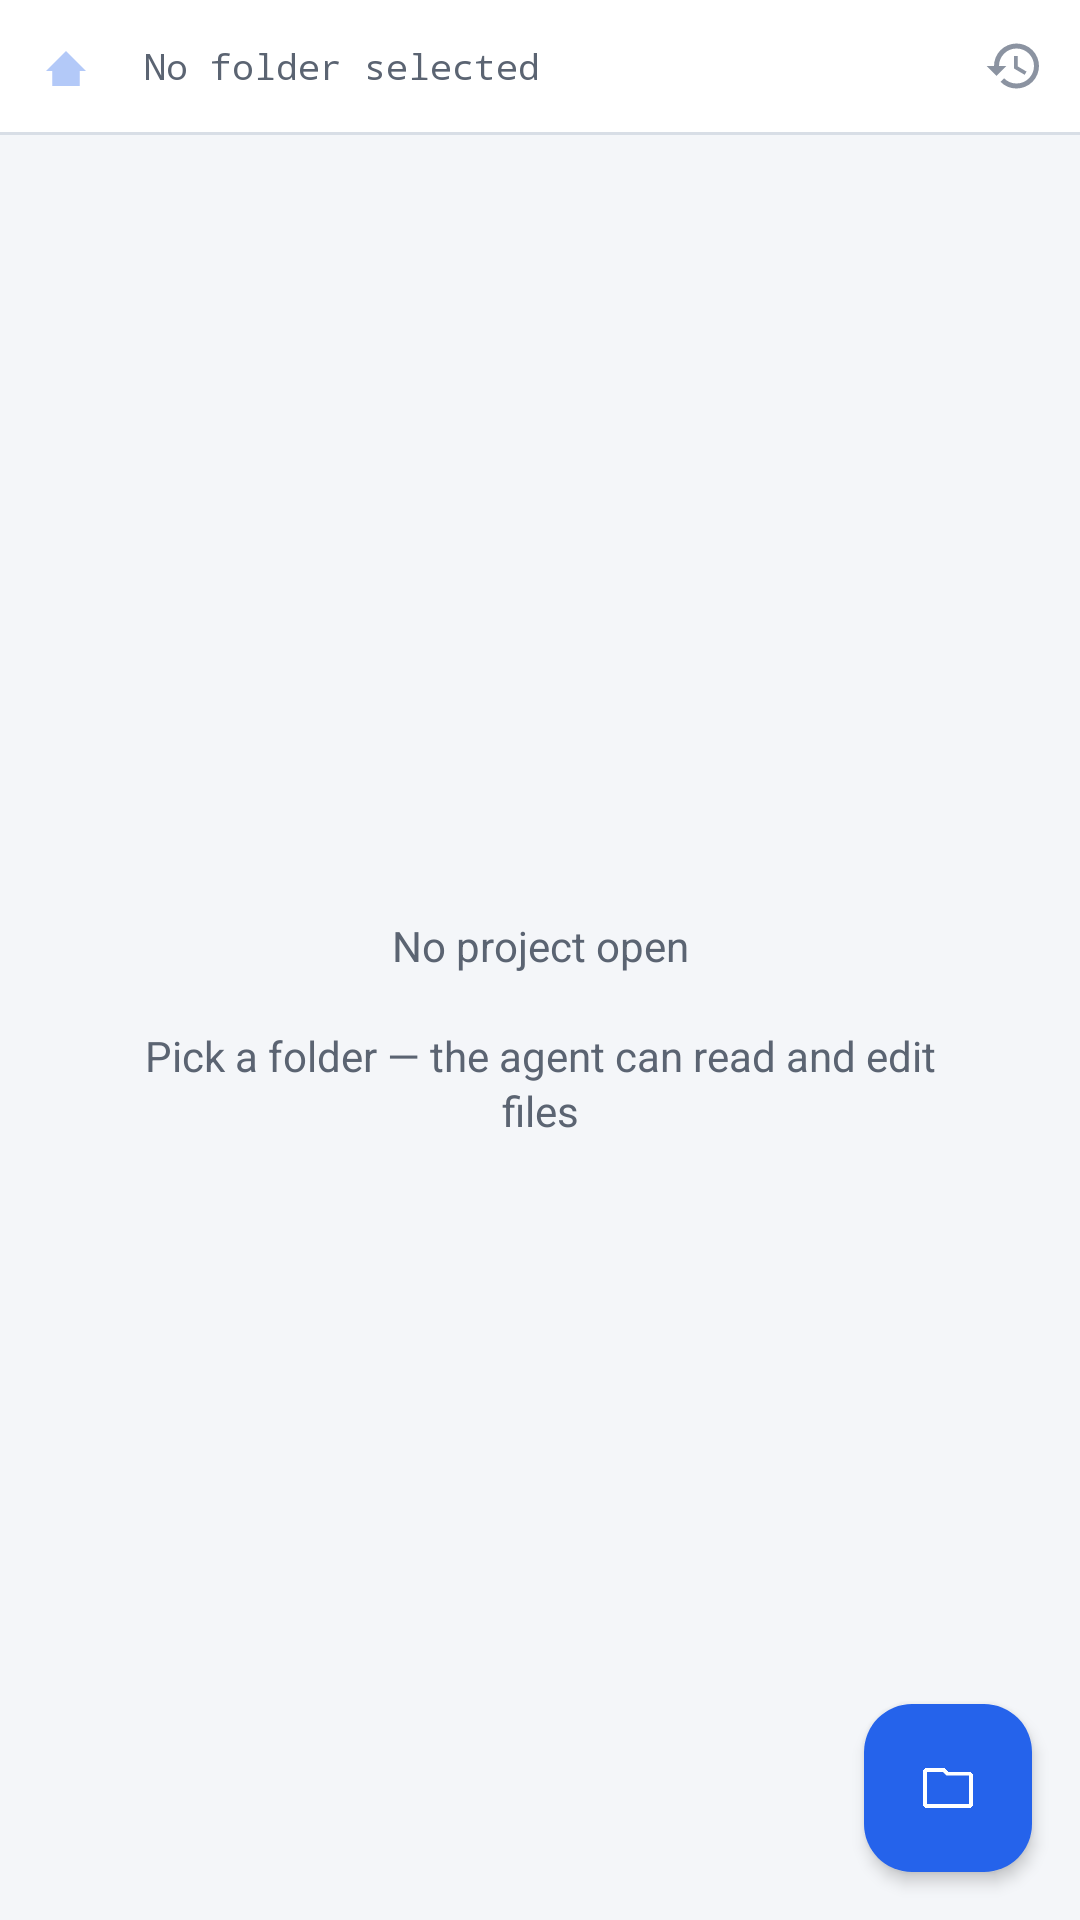

Android layout source for this screen:
<!-- AndroidManifest.xml: application theme AppTheme -->
<!-- res/layout/fragment_files.xml -->
<?xml version="1.0" encoding="utf-8"?>
<androidx.constraintlayout.widget.ConstraintLayout
    xmlns:android="http://schemas.android.com/apk/res/android"
    xmlns:app="http://schemas.android.com/apk/res-auto"
    android:layout_width="match_parent"
    android:layout_height="match_parent"
    android:background="@color/background"
    android:id="@+id/files_root">

    <LinearLayout
        android:id="@+id/path_bar"
        android:layout_width="0dp"
        android:layout_height="44dp"
        android:orientation="horizontal"
        android:gravity="center_vertical"
        android:background="@color/surface"
        android:paddingStart="2dp"
        android:paddingEnd="2dp"
        app:layout_constraintTop_toTopOf="parent"
        app:layout_constraintStart_toStartOf="parent"
        app:layout_constraintEnd_toEndOf="parent">

        <ImageButton
            android:id="@+id/btn_up"
            android:layout_width="40dp"
            android:layout_height="40dp"
            android:padding="10dp"
            android:scaleType="fitCenter"
            android:background="?android:attr/selectableItemBackgroundBorderless"
            android:src="@drawable/ic_folder_up"
        android:contentDescription="@string/files_up"
            android:enabled="false"
            android:alpha="0.35"
            app:tint="@color/accent" />

        <TextView
            android:id="@+id/current_path"
            android:layout_width="0dp"
            android:layout_height="wrap_content"
            android:layout_weight="1"
            android:paddingHorizontal="6dp"
            android:text="@string/files_no_folder"
            android:textColor="@color/text_secondary"
            android:textSize="12sp"
            android:fontFamily="monospace"
            android:ellipsize="middle"
            android:singleLine="true" />

        <ImageButton
            android:id="@+id/btn_new"
            android:layout_width="40dp"
            android:layout_height="40dp"
            android:padding="10dp"
            android:scaleType="fitCenter"
            android:background="?android:attr/selectableItemBackgroundBorderless"
            android:src="@drawable/ic_add"
        android:contentDescription="@string/files_create"
            android:visibility="gone"
            app:tint="@color/accent" />

        <ImageButton
            android:id="@+id/btn_recent_projects"
            android:layout_width="40dp"
            android:layout_height="40dp"
            android:padding="10dp"
            android:scaleType="fitCenter"
            android:background="?android:attr/selectableItemBackgroundBorderless"
            android:src="@drawable/ic_history"
        android:contentDescription="@string/files_recent"
            app:tint="@color/text_tertiary" />
    </LinearLayout>

    <View
        android:id="@+id/path_bar_divider"
        android:layout_width="0dp"
        android:layout_height="1dp"
        android:background="@color/stroke_subtle"
        app:layout_constraintTop_toBottomOf="@id/path_bar"
        app:layout_constraintStart_toStartOf="parent"
        app:layout_constraintEnd_toEndOf="parent" />

    <androidx.recyclerview.widget.RecyclerView
        android:id="@+id/file_list"
        android:layout_width="0dp"
        android:layout_height="0dp"
        android:clipToPadding="false"
        android:paddingBottom="72dp"
        android:paddingTop="4dp"
        app:layout_constraintTop_toBottomOf="@id/path_bar_divider"
        app:layout_constraintBottom_toBottomOf="parent"
        app:layout_constraintStart_toStartOf="parent"
        app:layout_constraintEnd_toEndOf="parent" />

    <ProgressBar
        android:id="@+id/files_progress"
        android:layout_width="36dp"
        android:layout_height="36dp"
        android:visibility="gone"
        app:layout_constraintTop_toTopOf="@id/file_list"
        app:layout_constraintBottom_toBottomOf="@id/file_list"
        app:layout_constraintStart_toStartOf="parent"
        app:layout_constraintEnd_toEndOf="parent" />

    <TextView
        android:id="@+id/empty_state"
        android:layout_width="0dp"
        android:layout_height="wrap_content"
        android:gravity="center"
        android:paddingHorizontal="36dp"
        android:text="@string/files_empty_project"
        android:textColor="@color/text_secondary"
        android:textSize="14sp"
        android:lineSpacingExtra="2dp"
        app:layout_constraintTop_toTopOf="@id/file_list"
        app:layout_constraintBottom_toBottomOf="@id/file_list"
        app:layout_constraintStart_toStartOf="parent"
        app:layout_constraintEnd_toEndOf="parent" />

    <com.google.android.material.floatingactionbutton.FloatingActionButton
        android:id="@+id/fab_open_folder"
        android:layout_width="wrap_content"
        android:layout_height="wrap_content"
        android:layout_marginEnd="16dp"
        android:layout_marginBottom="16dp"
        android:src="@drawable/ic_folder"
        android:contentDescription="@string/files_open_folder"
        app:fabSize="normal"
        app:maxImageSize="20dp"
        app:tint="@color/on_accent"
        app:backgroundTint="@color/accent"
        app:elevation="3dp"
        app:pressedTranslationZ="6dp"
        app:borderWidth="0dp"
        app:layout_constraintBottom_toBottomOf="parent"
        app:layout_constraintEnd_toEndOf="parent" />

</androidx.constraintlayout.widget.ConstraintLayout>
<!-- resources referenced by this layout -->
<resources>
  <color name="accent">#2563EB</color>
  <color name="background">#F4F6F9</color>
  <color name="on_accent">#FFFFFF</color>
  <color name="stroke_subtle">#D8DEE6</color>
  <color name="surface">#FFFFFF</color>
  <color name="text_secondary">#5B6472</color>
  <color name="text_tertiary">#8B93A1</color>
  <!-- drawable ic_add (drawable) -->
  <?xml version="1.0" encoding="utf-8"?>
  <vector xmlns:android="http://schemas.android.com/apk/res/android"
      android:width="24dp" android:height="24dp" android:viewportWidth="24" android:viewportHeight="24">
      <path android:fillColor="#7EB8FF" android:pathData="M11,5h2v6h6v2h-6v6h-2v-6H5v-2h6z"/>
  </vector>
  <!-- drawable ic_folder (drawable) -->
  <?xml version="1.0" encoding="utf-8"?>
  <vector xmlns:android="http://schemas.android.com/apk/res/android"
      android:width="24dp" android:height="24dp"
      android:viewportWidth="24" android:viewportHeight="24">
      <path android:fillColor="#7EB8FF"
          android:pathData="M3,7 L10,7 L12,9 L21,9 L21,19 L3,19 Z"/>
  </vector>
  <!-- drawable ic_folder_up (drawable) -->
  <?xml version="1.0" encoding="utf-8"?>
  <vector xmlns:android="http://schemas.android.com/apk/res/android"
      android:width="24dp" android:height="24dp"
      android:viewportWidth="24" android:viewportHeight="24">
      <path android:fillColor="#7EB8FF"
          android:pathData="M4,14 L12,6 L20,14 L17.5,14 L17.5,20 L6.5,20 L6.5,14 Z"/>
  </vector>
  <!-- drawable ic_history (drawable) -->
  <?xml version="1.0" encoding="utf-8"?>
  <vector xmlns:android="http://schemas.android.com/apk/res/android"
      android:width="24dp" android:height="24dp" android:viewportWidth="24" android:viewportHeight="24">
      <path android:fillColor="#9BA3AF"
          android:pathData="M12,4a8,8 0 1,0 8,8h-1.6A6.4,6.4 0 1,1 12,5.6V4zm0.8,4v4.2l3.2,1.9 -0.8,1.3L11.2,13V8h1.6z"/>
  </vector>
  <string name="files_create">Create</string>
  <string name="files_empty_project">No project open\n\nPick a folder — the agent can read and edit files</string>
  <string name="files_no_folder">No folder selected</string>
  <string name="files_open_folder">Open folder</string>
  <string name="files_recent">Recent</string>
  <string name="files_up">Up</string>
  <style name="AppTheme" parent="Theme.Material3.DayNight.NoActionBar">
          <item name="colorPrimary">@color/accent</item>
          <item name="colorOnPrimary">@color/on_accent</item>
          <item name="colorSurface">@color/surface</item>
          <item name="colorOnSurface">@color/text_primary</item>
          <item name="colorSecondary">@color/accent_variant</item>
          <item name="android:colorBackground">@color/background</item>
          <item name="android:statusBarColor">@color/background</item>
          <item name="android:navigationBarColor">@color/surface</item>
          <item name="android:windowBackground">@color/background</item>
          <item name="android:windowLightStatusBar">true</item>
      </style>
  <color name="text_primary">#12141A</color>
  <color name="accent_variant">#1D4ED8</color>
</resources>
